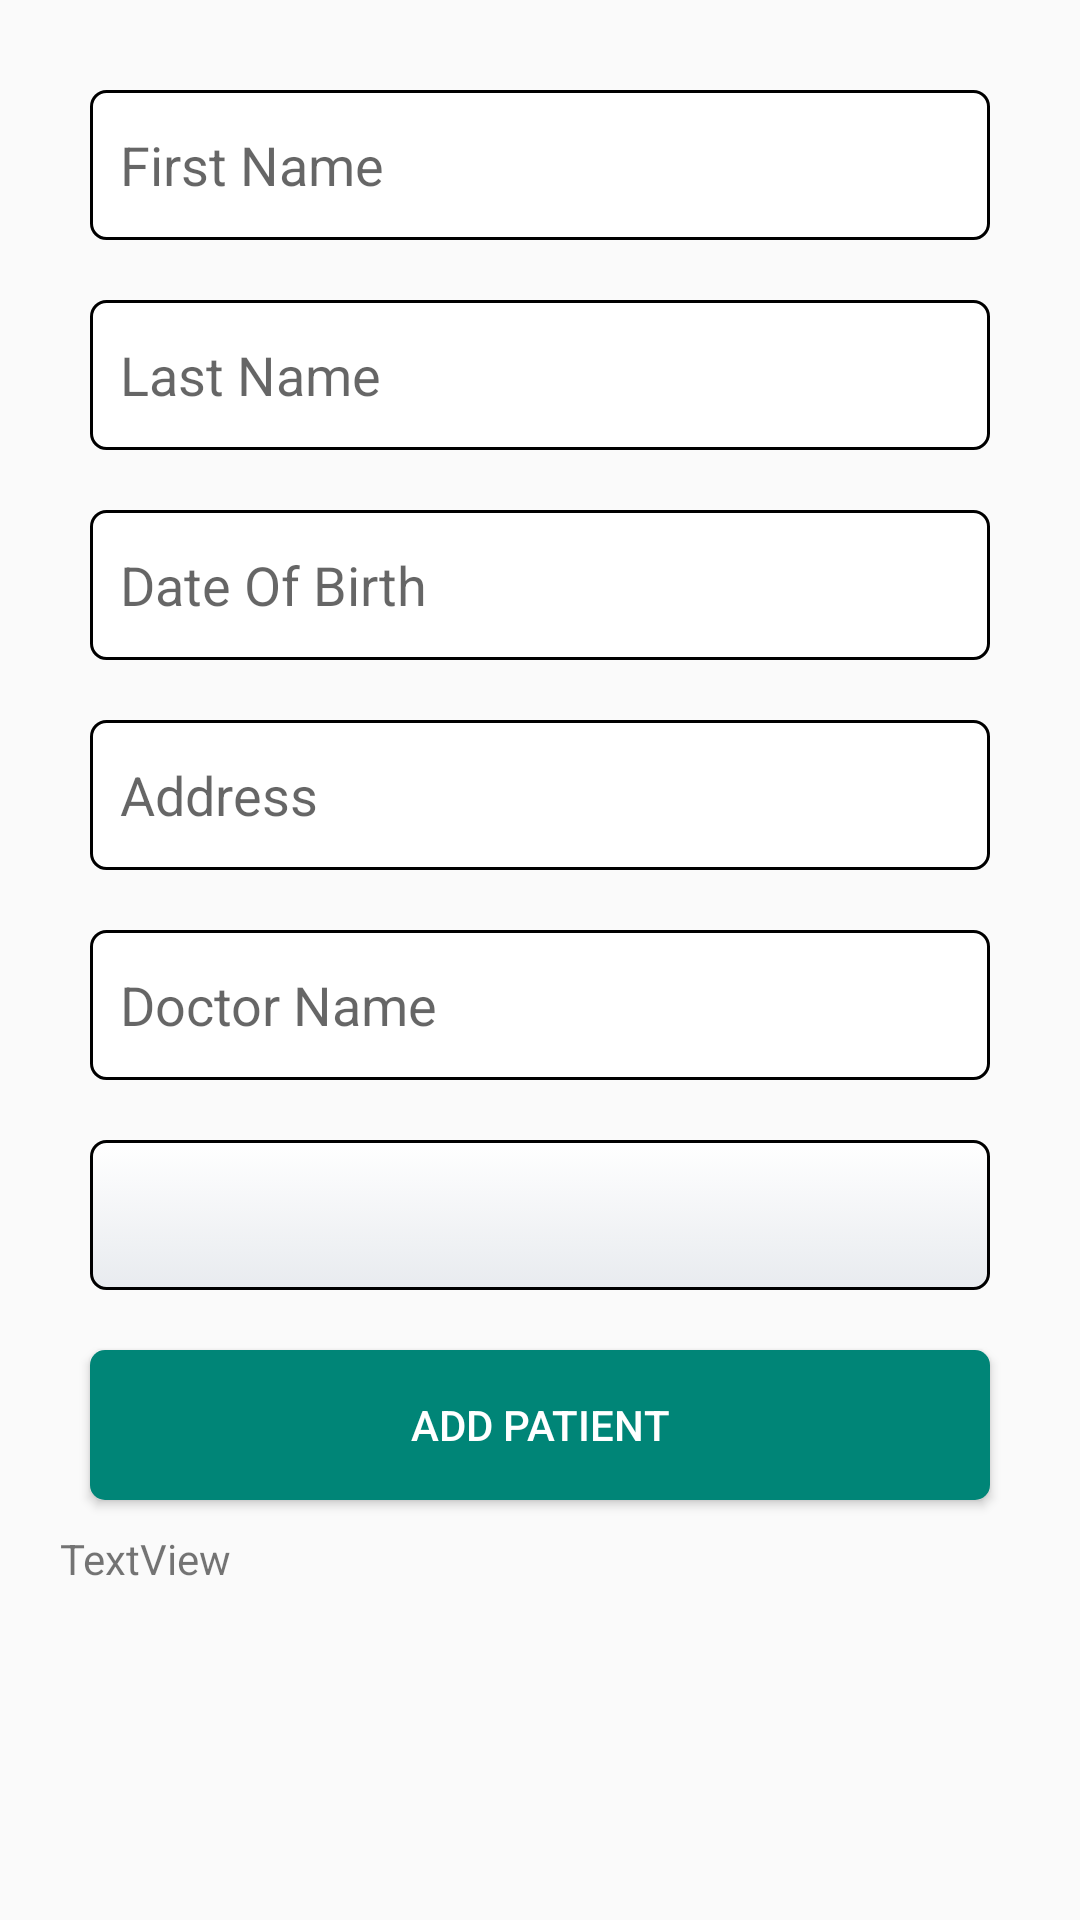

Here is an Android app screen rendered from its layout file. Give the layout XML and the strings, colors and styles it references.
<!-- AndroidManifest.xml: application theme AppTheme -->
<!-- res/layout/addpatient.xml -->
<?xml version="1.0" encoding="utf-8"?>
<LinearLayout xmlns:android="http://schemas.android.com/apk/res/android"
    xmlns:app="http://schemas.android.com/apk/res-auto"
    xmlns:tools="http://schemas.android.com/tools"
    android:layout_width="match_parent"
    android:layout_height="match_parent"
    tools:context=".AddPatientActivity"
    android:orientation="vertical"
    android:padding="20dp">



    <EditText
        android:layout_width="match_parent"
        android:layout_height="wrap_content"
        android:id="@+id/firstname"
        android:hint="First Name"
        android:padding="10dp"
        android:layout_margin="10dp"
        android:background="@drawable/edit_text_style"/>


    <EditText
        android:layout_width="match_parent"
        android:layout_height="wrap_content"
        android:id="@+id/lastname"
        android:hint="Last Name"
        android:padding="10dp"
        android:layout_margin="10dp"
        android:background="@drawable/edit_text_style" />


    <EditText
        android:layout_width="match_parent"
        android:layout_height="wrap_content"
        android:id="@+id/dob"
        android:hint="Date Of Birth"
        android:padding="10dp"
        android:layout_margin="10dp"
        android:background="@drawable/edit_text_style" />

    <EditText
        android:layout_width="match_parent"
        android:layout_height="wrap_content"
        android:id="@+id/address"
        android:hint="Address"
        android:padding="10dp"
        android:layout_margin="10dp"
        android:background="@drawable/edit_text_style" />


    <EditText
        android:layout_width="match_parent"
        android:layout_height="wrap_content"
        android:id="@+id/doctor"
        android:hint="Doctor Name"
        android:padding="10dp"
        android:layout_margin="10dp"
        android:background="@drawable/edit_text_style" />


    <LinearLayout
        android:layout_width="match_parent"
        android:layout_height="wrap_content"
        android:orientation="vertical">


        <Spinner
            android:id="@+id/departmentSpinner"
            android:prompt="@string/app_name"
            android:padding="10dp"
            android:layout_margin="10dp"
            style="@style/spinner_style"/>

    </LinearLayout>


    <Button
        android:layout_width="match_parent"
        android:layout_height="wrap_content"
        android:id="@+id/addpatient"
        android:text="Add Patient"
        android:padding="10dp"
        android:layout_margin="10dp"
        android:background="@drawable/button_design"
        android:textColor="@color/buttonColorText"/>

    <TextView
        android:id="@+id/textViewresult"
        android:layout_width="match_parent"
        android:layout_height="wrap_content"
        android:text="TextView" />


</LinearLayout>
<!-- resources referenced by this layout -->
<resources>
  <color name="buttonColorText">#ffffff</color>
  <!-- drawable button_design (drawable) -->
  <?xml version="1.0" encoding="utf-8"?>
  <shape xmlns:android="http://schemas.android.com/apk/res/android"
      android:shape="rectangle">
  
      <corners android:radius="5dp" />
      <solid android:color="@color/colorPrimary" />
  
      <padding android:right="10dp"
          android:left="10dp"
          android:top="10dp"
          android:bottom="10dp" />
      <size android:height="50dp" />
  </shape>
  <!-- drawable edit_text_style (drawable) -->
  <?xml version="1.0" encoding="utf-8"?>
  <shape xmlns:android="http://schemas.android.com/apk/res/android" android:shape="rectangle">
  
  <padding android:top="10dp"
      android:bottom="10dp"
      android:left="10dp"
      android:right="10dp"/>
  <stroke android:color="@color/editTextBorder"
          android:width="1dp">
  </stroke>
  
  <solid android:color="@color/editTextBackground"/>
  <corners android:radius="5dp" />
  <size android:height="50dp" />
  </shape>
  <string name="app_name">Health Care </string>
  <style name="spinner_style">
          <item name="android:layout_width">match_parent</item>
          <item name="android:layout_height">wrap_content</item>
          <item name="android:background">@drawable/gradient_spinner</item>
         
          <item name="android:paddingLeft">10dp</item>
          <item name="android:paddingRight">10dp</item>
          <item name="android:paddingTop">10dp</item>
          <item name="android:paddingBottom">10dp</item>
          <item name="android:popupBackground">#FFFFFF</item>
          <item name="android:layout_marginBottom">15dp</item>
      </style>
  <style name="AppTheme" parent="Theme.AppCompat.Light.DarkActionBar">
          
          <item name="colorPrimary">@color/colorPrimary</item>
          <item name="colorPrimaryDark">@color/colorPrimaryDark</item>
          <item name="colorAccent">@color/colorAccent</item>
  
          <item name="android:spinnerStyle">@android:style/Widget.Holo.Light.Spinner</item>
      </style>
  <color name="colorPrimary">#008577</color>
  <color name="editTextBorder">#000000</color>
  <color name="editTextBackground">#ffffff</color>
  <!-- drawable gradient_spinner (drawable) -->
  <?xml version="1.0" encoding="utf-8"?>
  <selector xmlns:android="http://schemas.android.com/apk/res/android">
  
      <item><layer-list>
          <item><shape>
              <gradient android:angle="90" android:endColor="#FFFFFF" android:startColor="#E8EBEF" android:type="linear" />
  
              <stroke android:width="1dp" android:color="#000000" />
  
              <corners android:radius="5dp" />
  
              <padding android:bottom="10dp" android:left="10dp" android:right="10dp" android:top="10dp" />
              <size android:height="50dp"></size>
          </shape></item>
  
      </layer-list></item>
  
  </selector>
  <color name="colorPrimaryDark">#00574B</color>
  <color name="colorAccent">#D81B60</color>
</resources>
